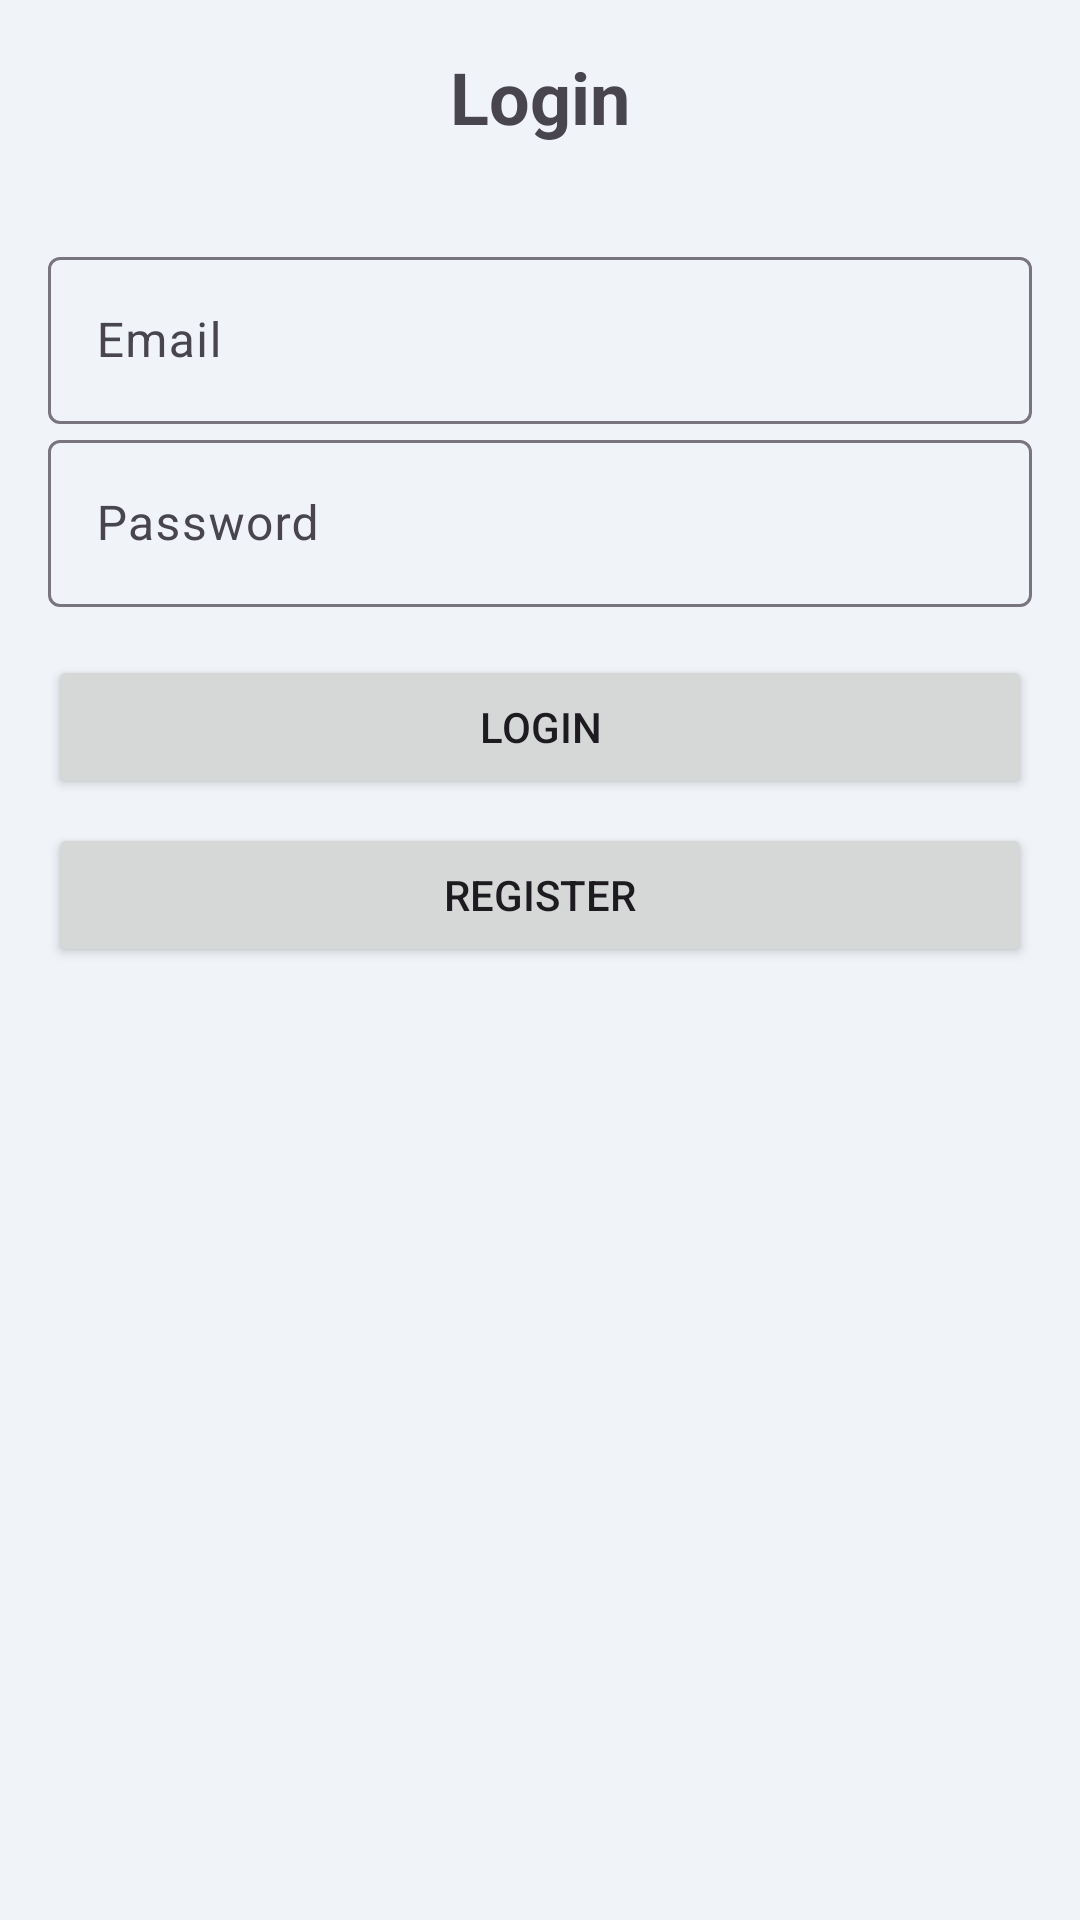

Write the Android layout XML for this screen, with the resource values it uses.
<!-- AndroidManifest.xml: application theme Theme.InternshipTracker -->
<!-- res/layout/activity_login.xml -->
<?xml version="1.0" encoding="utf-8"?>
<LinearLayout xmlns:android="http://schemas.android.com/apk/res/android"
    xmlns:app="http://schemas.android.com/apk/res-auto"
    xmlns:tools="http://schemas.android.com/tools"
    android:id="@+id/main"
    android:layout_width="match_parent"
    android:layout_height="match_parent"
    android:orientation="vertical"
    android:padding="16dp"
    android:background="#F0F4F8"
    tools:context=".Activity_login">

    <TextView
        android:layout_width="wrap_content"
        android:layout_height="wrap_content"
        android:text="Login"
        android:textSize="24sp"
        android:textStyle="bold"
        android:layout_gravity="center"
        android:layout_marginBottom="32dp"/>
    <com.google.android.material.textfield.TextInputLayout
        android:layout_width="match_parent"
        android:layout_height="wrap_content">

        <EditText
            android:layout_width="match_parent"
            android:layout_height="wrap_content"
            android:hint="Email"
            android:inputType="textEmailAddress"
            android:id="@+id/etEmail"/>
    </com.google.android.material.textfield.TextInputLayout>

    <com.google.android.material.textfield.TextInputLayout
        android:layout_width="match_parent"
        android:layout_height="wrap_content"
        >
        <EditText
            android:layout_width="match_parent"
            android:layout_height="wrap_content"
            android:layout_marginTop="30dp"
            android:hint="Password"
            android:inputType="textPassword"
            android:id="@+id/etPassword"
            />
    </com.google.android.material.textfield.TextInputLayout>

    <Button
        android:layout_width="match_parent"
        android:layout_height="wrap_content"
        android:text="Login"
        android:layout_marginTop="16dp"
        android:id="@+id/btnLogin"/>
    <Button
        android:layout_width="match_parent"
        android:layout_height="wrap_content"
        android:text="Register"
        android:layout_marginTop="8dp"
        android:id="@+id/btnRegister"/>


</LinearLayout>
<!-- resources referenced by this layout -->
<resources>
  <style name="Theme.InternshipTracker" parent="Base.Theme.InternshipTracker" />
  <style name="Base.Theme.InternshipTracker" parent="Theme.Material3.DayNight.NoActionBar">
          
          
      </style>
</resources>
